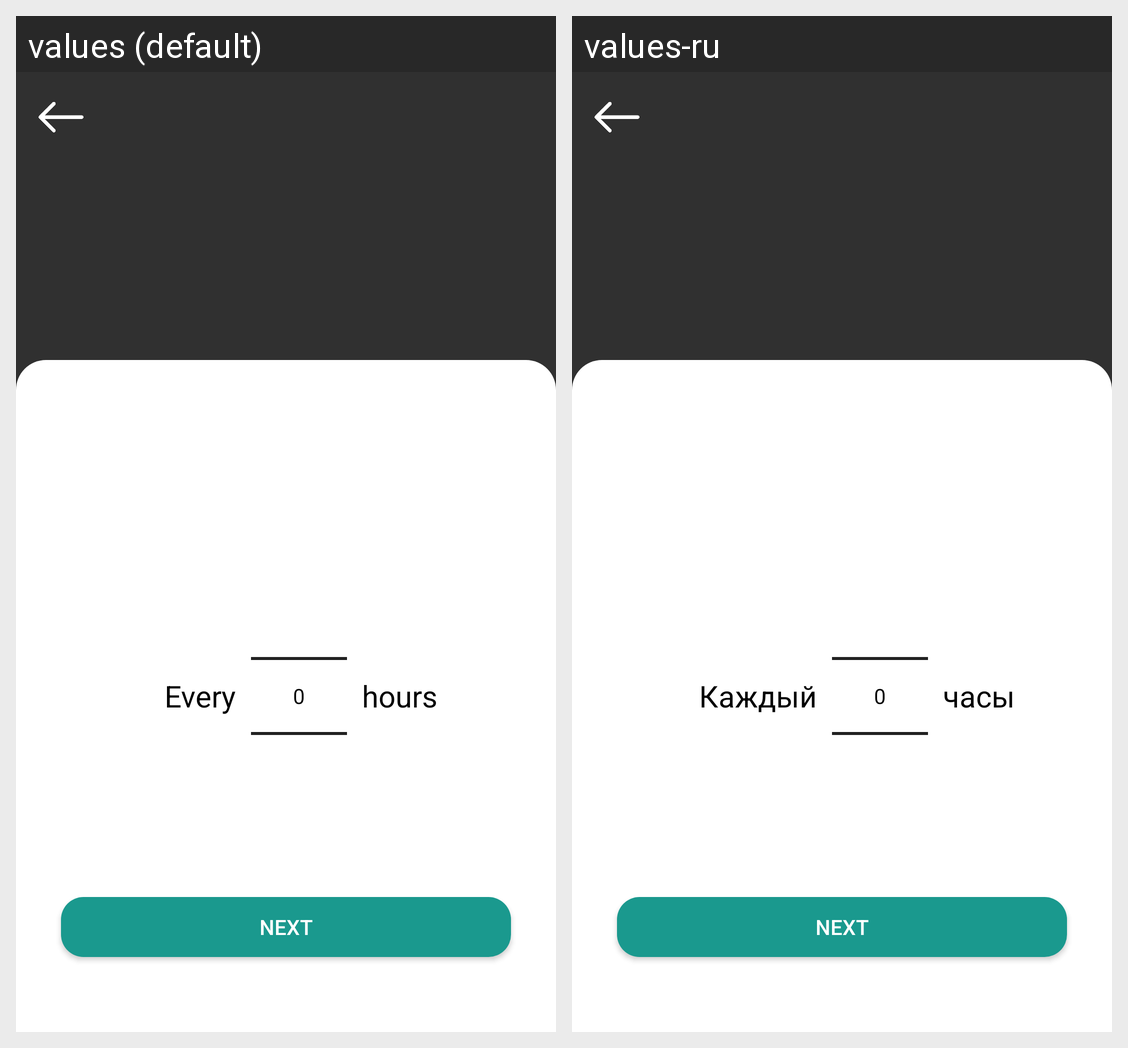

This grid shows one Android layout under two languages. Give, for every string resource on the screen, its name, the default text and each shown locale's text.
Android screen res/layout/fragment_every_x_hours.xml rendered under 2 locales, left to right: values (default), values-ru. Device: Nexus 5 (rendered at 1080×1920; each locale shown at half size, 540×960, under a caption strip naming it); theme Theme.HealthManagerRegistration.
Strings drawn on this screen, with the default value and each locale's value (text and hints the layout hard-codes, and strings that could not be matched under every locale, appear in the picture but are not listed):

every
  values: Every
  values-ru: Каждый

hours
  values: hours
  values-ru: часы
